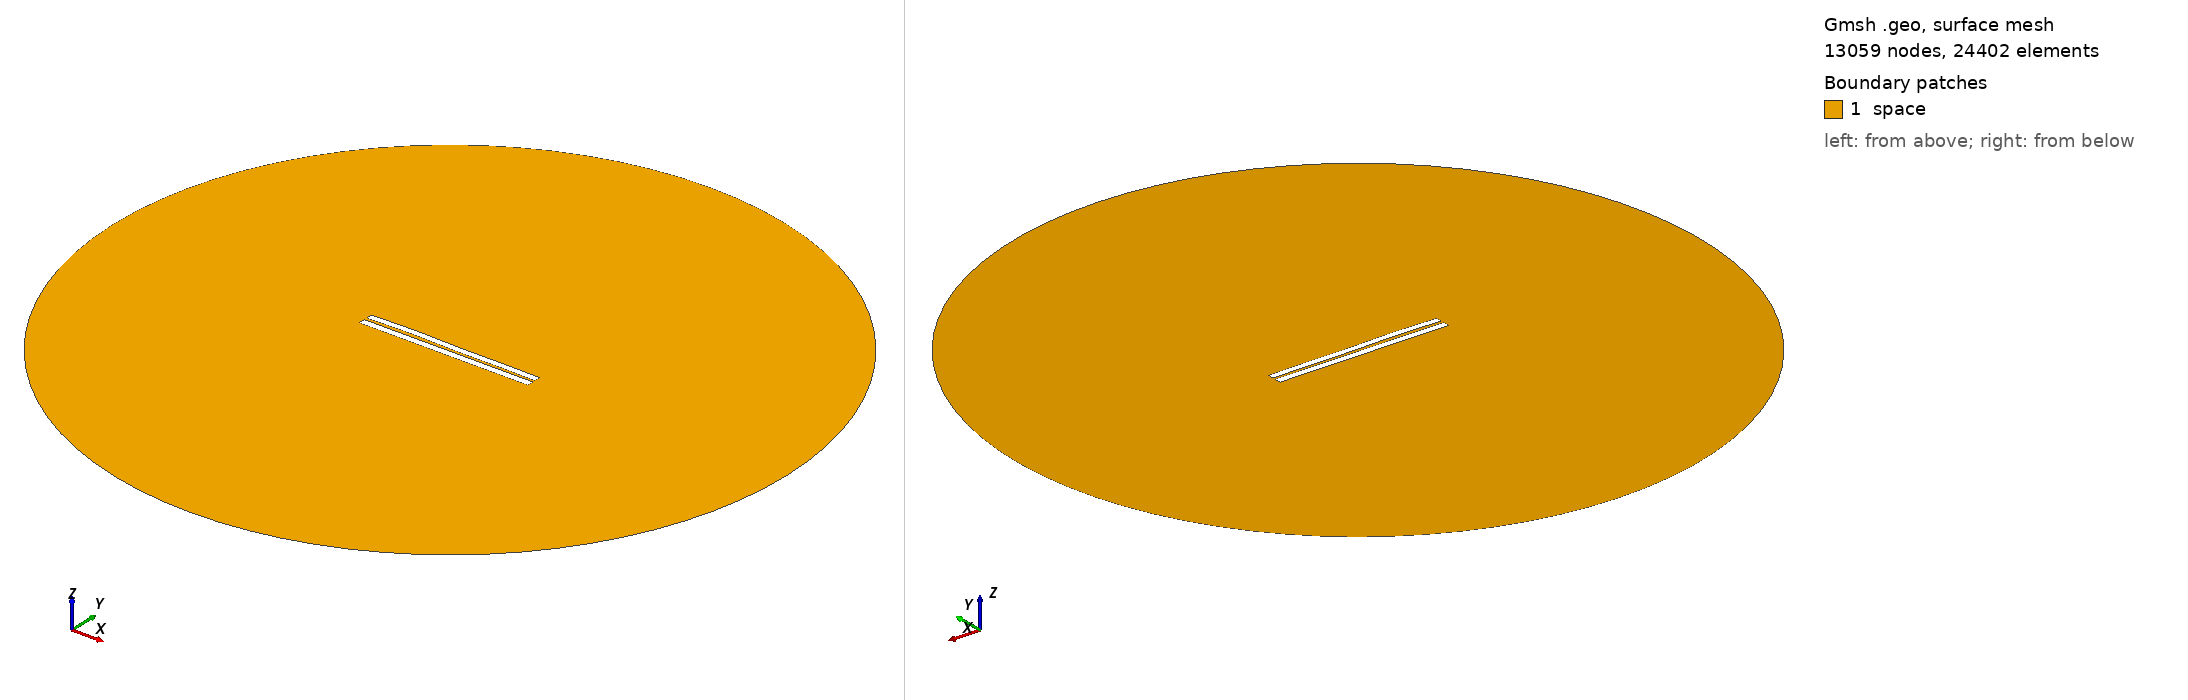

Gmsh geometry script, surface-meshed: 13059 nodes, 24402 surface elements. Boundary patches (legend numbers): 1 space. Left view from above one corner, right view from below the opposite corner. Legend entries are the model's physical surfaces. The drawing asked Gmsh for element sizes between 1% and 20% of the model's largest extent; the script's own settings can give other sizes.

=== 3375.geo (drawn) ===
//---------------------------------------
// Geometry kernel
//---------------------------------------

SetFactory("OpenCASCADE");



//---------------------------------------
// Parameters of the geometry
//---------------------------------------

// Overetch of the upper plate
overetch = 0.125;

// Distance between the plates
distance = 1.5;

// Discretization over the x axis (for the deformation)
nx = 50; 

// Length of the plate
L = 100 - overetch; 

// Number of modes
n = 4; 

// 1st mode coefficient
coeff(1) = -0.075;
beta(1) = 0.596864 * 3.1415926535 / L;

// 2nd mode coefficient
coeff(2) = 0.15;
beta(2) = 1.49418 * 3.1415926535 / L;

// 3rd mode coefficient
coeff(3) = 0.15;
beta(3) = 2.50025 * 3.1415926535 / L;

// 4th mode coefficient
coeff(4) = 0.15;
beta(4) = 3.49999 * 3.1415926535 / L;



//---------------------------------------
// Upper plate (deformed rectangle)
//---------------------------------------

// Coordiantes of the upper plate
xmin = -50;
xmax = 50 - overetch;

// Height of the upper plate
yheight = 4 - 2 * overetch;

// Indexes of the points
UpperID[] = {};
LowerID[] = {};
LeftID[] = {};
RightID[] = {};

// Point index
p = 1;

// Horizontal edges
For i In {1:nx}
    x = xmin + (i-1)*(xmax - xmin)/(nx-1);

    y_bottom = distance / 2 + overetch;
    For j In {1:n}
        C = (Cosh(beta(j)*L) + Cos(beta(j)*L)) / (Sinh(beta(j)*L) + Sin(beta(j)*L));
        y_bottom  = y_bottom + coeff(j) * (Cosh(beta(j)*(x+50)) - Cos(beta(j)*(x+50)) - C * (Sinh(beta(j)*(x+50)) - Sin(beta(j)*(x+50))));
    EndFor

    y_top = y_bottom + yheight;

    Point(p) = {x, y_top, 0, 1.0};
    UpperID[i] = p;
    p = p + 1;

    Point(p) = {x, y_bottom, 0, 1.0};
    LowerID[i] = p;
    p = p + 1;
EndFor

// Create point lists
UpperPts[] = {}; LowerPts[] = {};
For i In {1:nx}
  UpperPts[] += {UpperID[i]};
  LowerPts[] += {LowerID[i]};
EndFor

// Build splines
Spline(1) = {UpperPts[]};
Spline(2) = {LowerPts[]};
Line(3) = {LowerPts[nx-1], UpperPts[nx-1]};
Line(4) = {LowerPts[0], UpperPts[0]};

// Build the plane surface
Curve Loop(1) = {2, 3, -1, -4};
Plane Surface(1) = {1};



//---------------------------------------
// Lower plate (rectangle)
//---------------------------------------

// Vertices
Point(1001) = {-50, -1, 0, 1.0};
Point(1002) = { 50, -1, 0, 1.0};
Point(1003) = { 50,  -5, 0, 1.0};
Point(1004) = {-50,  -5, 0, 1.0};

// Edges
Line(5) = {1001, 1002};
Line(6) = {1002, 1003};
Line(7) = {1003, 1004};
Line(8) = {1004, 1001};

// Plane surface
Line Loop(2) = {5, 6, 7, 8};
Plane Surface(2) = {2}; 



//---------------------------------------
// Outer (fictious) boundary
//---------------------------------------

// Points
Point(1005) = {0, 0, 0};       // Center
Point(1006) = {200, 0, 0};     // Start point
Point(1007) = {0, 200, 0};     // 90 degrees
Point(1008) = {-200, 0, 0};    // 180 degrees
Point(1009) = {0, -200, 0};    // 270 degrees

// Circle arcs (each needs start, center, end)
Circle(9) = {1006, 1005, 1007};
Circle(10) = {1007, 1005, 1008};
Circle(11) = {1008, 1005, 1009};
Circle(12) = {1009, 1005, 1006};

// Plane surface for the entire domain
Curve Loop(3) = {9, 10, 11, 12};
Surface(3) = {3};

// Subtract the plates from the whole domain to obtain the actual domain where we want to solve the equations
BooleanDifference{ Surface{3}; Delete; }{ Surface{1}; Surface{2}; Delete; }




//---------------------------------------
// Transfinite Lines/Curves
//---------------------------------------

// Set the number of points on the boundaries
r = 7;

// Plates
Transfinite Curve {1, 2} = 50*r Using Progression 1;
Transfinite Curve {3, 4} = 2*r Using Progression 1;
Transfinite Line {5, 7} = 50*r Using Progression 1;
Transfinite Line {6, 8} = 2*r Using Progression 1;

// Outer boundary
Transfinite Line {9, 10, 11, 12} = 20 Using Progression 1;



//---------------------------------------
// Physical groups
//---------------------------------------                

// Physical curves (boundaries)
Physical Line("force_segment", 10) = {2};
Physical Line("upper_plate", 11) = {1, 3, 4};
Physical Line("lower_plate", 12) = {5, 6, 7, 8};
Physical Line("boundary", 20) = {9, 10, 11, 12};

// Physical Surfaces
Physical Surface("space", 30) = {3};



//---------------------------------------
// 6. Generate the Mesh
//---------------------------------------

// 2D mesh generation
Mesh 2;
